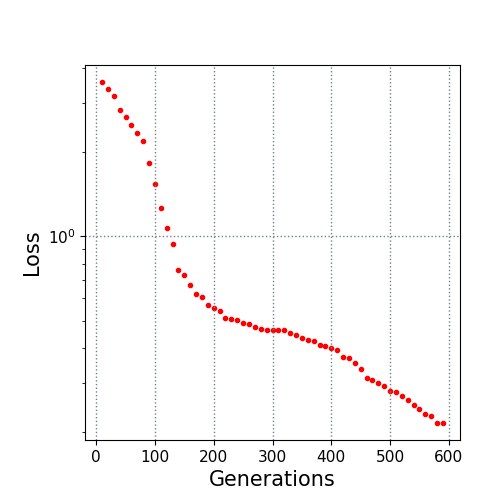

The data file committed next to this chart (first rows):
10.0, 3.555634
20.0, 3.349
30.0, 3.159
40.0, 2.833
50.0, 2.678
60.0, 2.495
70.0, 2.334
80.0, 2.183
90.0, 1.823
100.0, 1.544
110.0, 1.259
120.0, 1.071
130.0, 0.9417
140.0, 0.7576
150.0, 0.7308
160.0, 0.6677
170.0, 0.6232
180.0, 0.6053
190.0, 0.5682
200.0, 0.5556
210.0, 0.5429
220.0, 0.5101
230.0, 0.505
240.0, 0.5012
250.0, 0.4893
260.0, 0.4849
270.0, 0.4735
280.0, 0.4659
290.0, 0.4648
300.0, 0.4637
310.0, 0.4627
320.0, 0.4612
330.0, 0.4501
340.0, 0.4436
350.0, 0.4332
360.0, 0.4273
370.0, 0.4224
380.0, 0.4106
390.0, 0.4059
400.0, 0.4007
410.0, 0.3929
420.0, 0.3709
430.0, 0.3693
440.0, 0.354
450.0, 0.3371
460.0, 0.3121
470.0, 0.3065
480.0, 0.3007
490.0, 0.2914
500.0, 0.2807
510.0, 0.2789
520.0, 0.2701
530.0, 0.2601
540.0, 0.2495
550.0, 0.2411
560.0, 0.233
570.0, 0.2286
580.0, 0.216
590.0, 0.2157
